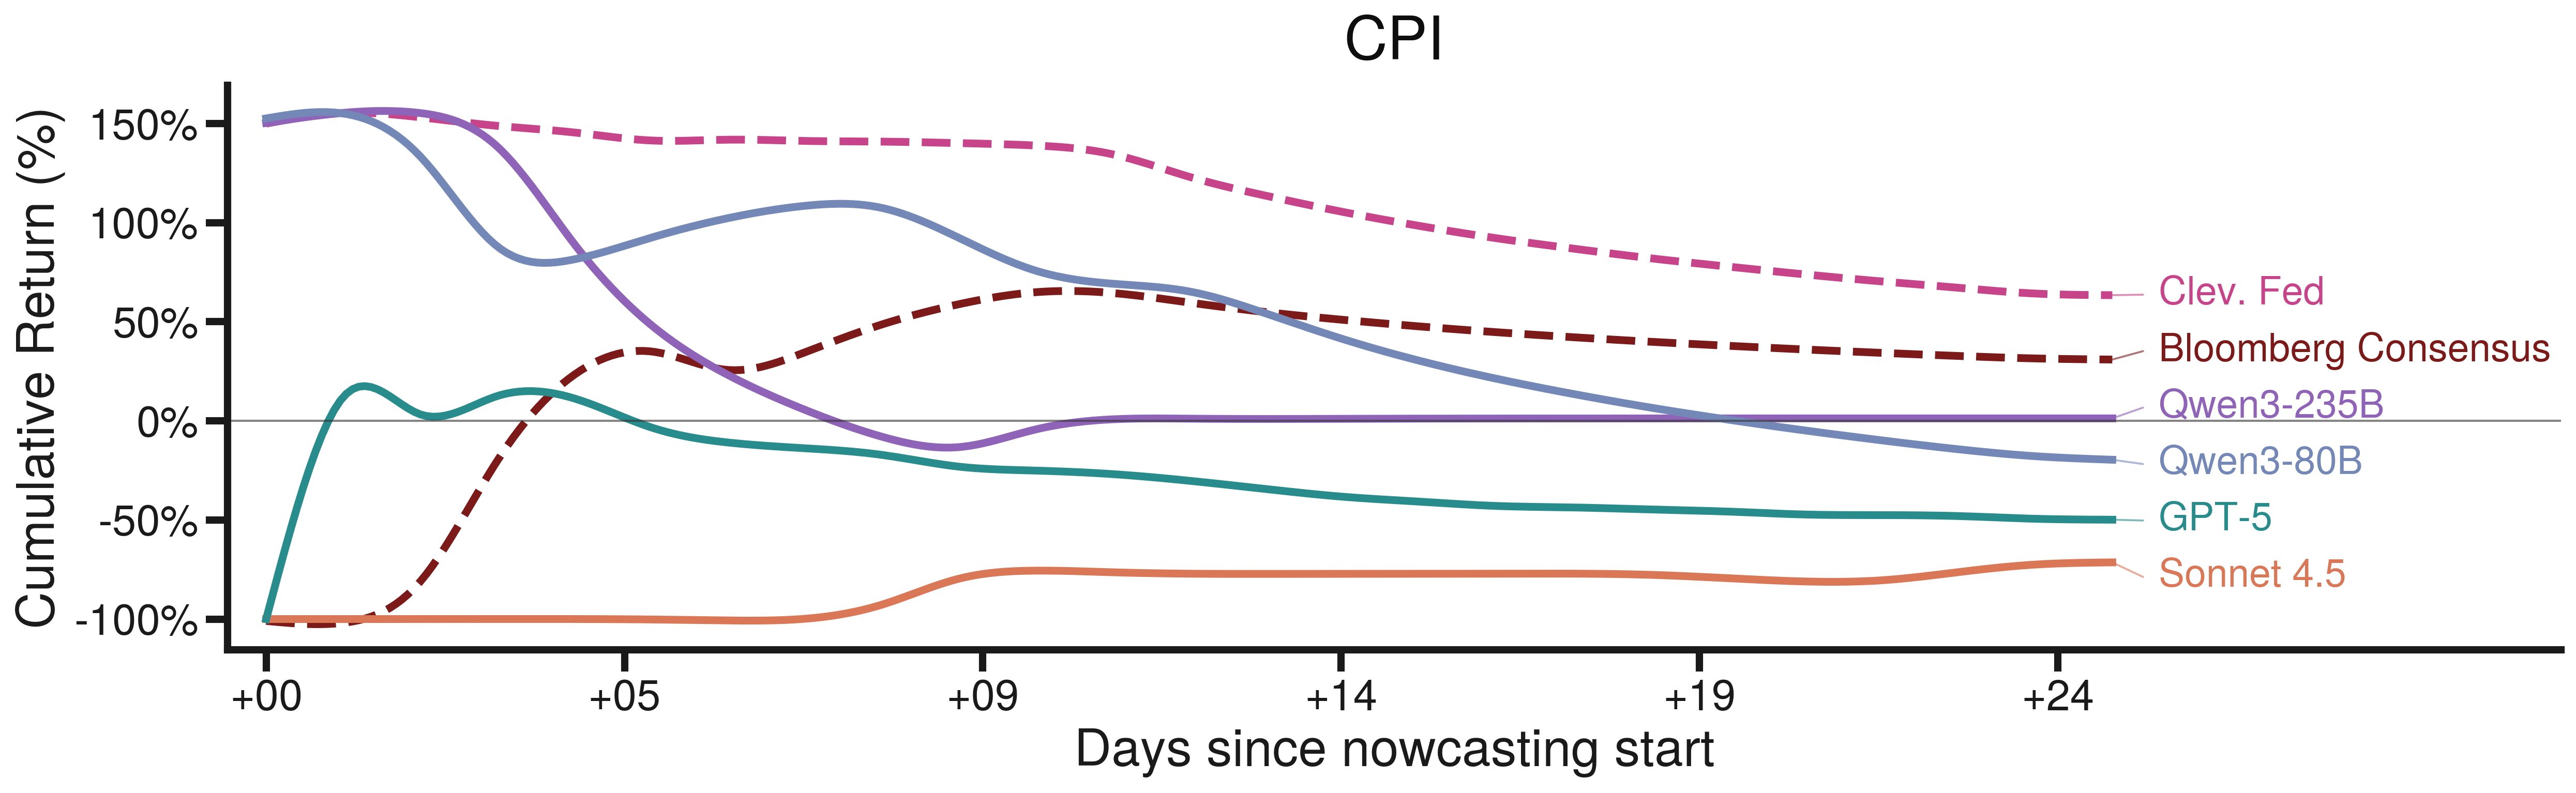

The file beside this chart, header and first rows:
model, datetime_utc, cumulative_invested, cumulative_profit, cumulative_return_pct, segment, stitched_x_days
bloomberg-consensus, 2026-03-01 06:00:00, 1.0, -1.0, -100.0, feb, 0.0
bloomberg-consensus, 2026-03-01 07:00:00, 2.0, -2.0, -100.0, feb, 0.04167
bloomberg-consensus, 2026-03-01 08:00:00, 3.0, -3.0, -100.0, feb, 0.08333
bloomberg-consensus, 2026-03-01 09:00:00, 4.0, -4.0, -100.0, feb, 0.125
bloomberg-consensus, 2026-03-01 10:00:00, 5.0, -5.0, -100.0, feb, 0.1667
bloomberg-consensus, 2026-03-01 11:00:00, 6.0, -6.0, -100.0, feb, 0.2083
bloomberg-consensus, 2026-03-01 12:00:00, 7.0, -7.0, -100.0, feb, 0.25
bloomberg-consensus, 2026-03-01 13:00:00, 8.0, -8.0, -100.0, feb, 0.2917
bloomberg-consensus, 2026-03-01 14:00:00, 9.0, -9.0, -100.0, feb, 0.3333
bloomberg-consensus, 2026-03-01 15:00:00, 10.0, -10.0, -100.0, feb, 0.375
bloomberg-consensus, 2026-03-01 16:00:00, 11.0, -11.0, -100.0, feb, 0.4167
bloomberg-consensus, 2026-03-01 17:00:00, 12.0, -12.0, -100.0, feb, 0.4583
bloomberg-consensus, 2026-03-01 18:00:00, 13.0, -13.0, -100.0, feb, 0.5
bloomberg-consensus, 2026-03-01 19:00:00, 14.0, -14.0, -100.0, feb, 0.5417
bloomberg-consensus, 2026-03-01 20:00:00, 15.0, -15.0, -100.0, feb, 0.5833
bloomberg-consensus, 2026-03-01 21:00:00, 16.0, -16.0, -100.0, feb, 0.625
bloomberg-consensus, 2026-03-01 22:00:00, 17.0, -17.0, -100.0, feb, 0.6667
bloomberg-consensus, 2026-03-01 23:00:00, 18.0, -18.0, -100.0, feb, 0.7083
bloomberg-consensus, 2026-03-02 00:00:00, 19.0, -19.0, -100.0, feb, 0.75
bloomberg-consensus, 2026-03-02 01:00:00, 20.0, -20.0, -100.0, feb, 0.7917
bloomberg-consensus, 2026-03-02 02:00:00, 21.0, -21.0, -100.0, feb, 0.8333
bloomberg-consensus, 2026-03-02 03:00:00, 22.0, -22.0, -100.0, feb, 0.875
bloomberg-consensus, 2026-03-02 04:00:00, 23.0, -23.0, -100.0, feb, 0.9167
bloomberg-consensus, 2026-03-02 05:00:00, 24.0, -24.0, -100.0, feb, 0.9583
bloomberg-consensus, 2026-03-02 06:00:00, 25.0, -25.0, -100.0, feb, 1.0
bloomberg-consensus, 2026-03-02 07:00:00, 26.0, -26.0, -100.0, feb, 1.042
bloomberg-consensus, 2026-03-02 08:00:00, 27.0, -27.0, -100.0, feb, 1.083
bloomberg-consensus, 2026-03-02 09:00:00, 28.0, -28.0, -100.0, feb, 1.125
bloomberg-consensus, 2026-03-02 10:00:00, 29.0, -29.0, -100.0, feb, 1.167
bloomberg-consensus, 2026-03-02 11:00:00, 30.0, -30.0, -100.0, feb, 1.208
bloomberg-consensus, 2026-03-02 12:00:00, 31.0, -31.0, -100.0, feb, 1.25
bloomberg-consensus, 2026-03-02 13:00:00, 32.0, -32.0, -100.0, feb, 1.292
bloomberg-consensus, 2026-03-02 14:00:00, 33.0, -33.0, -100.0, feb, 1.333
bloomberg-consensus, 2026-03-02 15:00:00, 34.0, -34.0, -100.0, feb, 1.375
bloomberg-consensus, 2026-03-02 16:00:00, 35.0, -35.0, -100.0, feb, 1.417
bloomberg-consensus, 2026-03-02 17:00:00, 36.0, -36.0, -100.0, feb, 1.458
bloomberg-consensus, 2026-03-02 18:00:00, 37.0, -37.0, -100.0, feb, 1.5
bloomberg-consensus, 2026-03-02 19:00:00, 38.0, -38.0, -100.0, feb, 1.542
bloomberg-consensus, 2026-03-02 20:00:00, 39.0, -39.0, -100.0, feb, 1.583
bloomberg-consensus, 2026-03-02 21:00:00, 40.0, -40.0, -100.0, feb, 1.625
bloomberg-consensus, 2026-03-02 22:00:00, 41.0, -41.0, -100.0, feb, 1.667
bloomberg-consensus, 2026-03-02 23:00:00, 42.0, -42.0, -100.0, feb, 1.708
bloomberg-consensus, 2026-03-03 00:00:00, 43.0, -43.0, -100.0, feb, 1.75
bloomberg-consensus, 2026-03-03 01:00:00, 44.0, -44.0, -100.0, feb, 1.792
bloomberg-consensus, 2026-03-03 02:00:00, 45.0, -45.0, -100.0, feb, 1.833
bloomberg-consensus, 2026-03-03 03:00:00, 46.0, -46.0, -100.0, feb, 1.875
bloomberg-consensus, 2026-03-03 04:00:00, 47.0, -47.0, -100.0, feb, 1.917
bloomberg-consensus, 2026-03-03 05:00:00, 48.0, -45.53, -94.86, feb, 1.958
bloomberg-consensus, 2026-03-03 06:00:00, 49.0, -44.06, -89.92, feb, 2.0
bloomberg-consensus, 2026-03-03 07:00:00, 50.0, -42.59, -85.19, feb, 2.042
bloomberg-consensus, 2026-03-03 08:00:00, 51.0, -41.15, -80.69, feb, 2.083
bloomberg-consensus, 2026-03-03 09:00:00, 52.0, -39.68, -76.32, feb, 2.125
bloomberg-consensus, 2026-03-03 10:00:00, 53.0, -38.22, -72.1, feb, 2.167
bloomberg-consensus, 2026-03-03 11:00:00, 54.0, -36.75, -68.05, feb, 2.208
bloomberg-consensus, 2026-03-03 12:00:00, 55.0, -35.28, -64.14, feb, 2.25
bloomberg-consensus, 2026-03-03 13:00:00, 56.0, -33.81, -60.37, feb, 2.292
bloomberg-consensus, 2026-03-03 14:00:00, 57.0, -32.34, -56.73, feb, 2.333
bloomberg-consensus, 2026-03-03 15:00:00, 58.0, -30.87, -53.22, feb, 2.375
bloomberg-consensus, 2026-03-03 16:00:00, 59.0, -29.4, -49.83, feb, 2.417
bloomberg-consensus, 2026-03-03 17:00:00, 60.0, -27.96, -46.6, feb, 2.458
... 2,990 more rows
